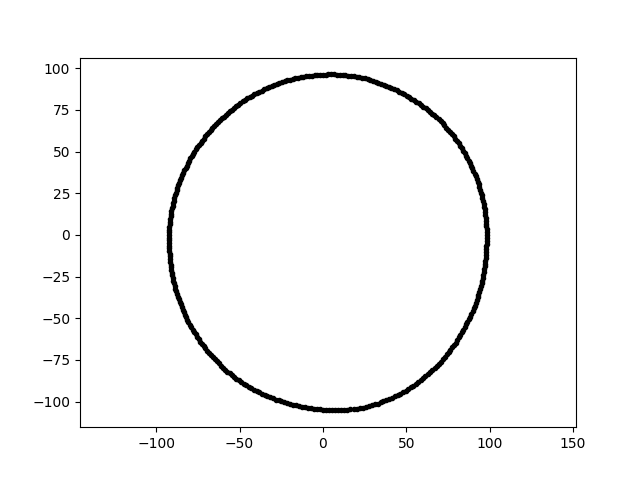

Source data for this figure (header and first rows):
-1.929345678181304683e-14, -1.050286868847731085e+02, 1.800000000000000000e+01
5.888107215654257423e-15, 9.616008827612641596e+01, 1.800000000000000000e+01
7.752912127805443276e+01, -6.739503692155855674e+01, 1.800000000000000000e+01
1.347329023746412524e+01, 9.586744141654696705e+01, 1.800000000000000000e+01
8.236805376736597850e+01, -5.984389401102360040e+01, 1.800000000000000000e+01
5.125113346737603592e+01, -9.245949228693582711e+01, 1.800000000000000000e+01
-9.067383804859652230e+01, -2.260752695078256025e+01, 1.800000000000000000e+01
9.437225987586437270e+01, -3.249497500380842041e+01, 1.800000000000000000e+01
-3.077814778790132877e+01, 8.938623160033711201e+01, 1.800000000000000000e+01
-3.657040891497734236e+01, -9.526917235578805787e+01, 1.800000000000000000e+01
-4.949114106343517960e+01, 7.920238192545676270e+01, 1.800000000000000000e+01
-5.866609402266224293e+01, -8.074695115745426222e+01, 1.800000000000000000e+01
-9.222110457051675780e+01, -6.448727836525331547e+00, 1.800000000000000000e+01
3.008272135746448583e+01, 9.258509627529882380e+01, 1.800000000000000000e+01
5.510284892145373981e+00, -1.051424992153493463e+02, 1.800000000000000000e+01
1.679726168323968816e+00, 9.623144773346224667e+01, 1.800000000000000000e+01
-7.458440694528925974e+01, -6.258374835936837144e+01, 1.800000000000000000e+01
-4.295692023120403036e+01, -9.212141271959418987e+01, 1.800000000000000000e+01
-6.628125941798080589e+01, 6.400706820001970243e+01, 1.800000000000000000e+01
-3.678703858583651964e+01, 8.666483188409262084e+01, 1.800000000000000000e+01
9.109604878375010628e+01, -4.247878517552399558e+01, 1.800000000000000000e+01
7.847263245839482693e+01, 5.913337001125140802e+01, 1.800000000000000000e+01
4.964466447985761732e+01, -9.336803435050731537e+01, 1.800000000000000000e+01
-8.873297903218016813e+01, 2.377593007368044553e+01, 1.800000000000000000e+01
2.932430353440914672e+01, -1.022659997014733761e+02, 1.800000000000000000e+01
-9.222845934571368787e+01, -1.609853746108919736e+00, 1.800000000000000000e+01
9.387972370380579434e+01, -3.416942502932052861e+01, 1.800000000000000000e+01
-2.142916334172997850e+01, -1.008162870784345699e+02, 1.800000000000000000e+01
8.341022482013222827e+01, -5.840446818282327257e+01, 1.800000000000000000e+01
-9.174371821471565625e+01, -1.453077746272969151e+01, 1.800000000000000000e+01
-4.816228075817835474e+01, 8.015549568904137345e+01, 1.800000000000000000e+01
9.730484755608590319e+01, -1.715746997786208894e+01, 1.800000000000000000e+01
-8.345528123970526124e+00, 9.538982295114880117e+01, 1.800000000000000000e+01
7.197999891630442448e+01, -7.453747086444556658e+01, 1.800000000000000000e+01
-3.530434539697351681e+01, 8.738132116051725973e+01, 1.800000000000000000e+01
8.508609813555040091e+01, -5.525555820477496383e+01, 1.800000000000000000e+01
-9.215599846722179223e+01, 1.128585485451115639e-14, 1.800000000000000000e+01
9.807762714807911664e+01, 5.140030636180940249e+00, 1.800000000000000000e+01
9.489661211136339602e+01, 2.542747057968932012e+01, 1.800000000000000000e+01
3.634006043730745006e+01, -9.984349547311840922e+01, 1.800000000000000000e+01
9.605885724681301951e+01, 2.041794041433406548e+01, 1.800000000000000000e+01
-3.976755170866641720e+01, -9.368648077588018452e+01, 1.800000000000000000e+01
-9.185540066213634702e+01, -1.290943468097925084e+01, 1.800000000000000000e+01
9.835852063105285481e+01, -1.716854363858461241e+00, 1.800000000000000000e+01
9.699765278689329762e+01, 1.536291894944579361e+01, 1.800000000000000000e+01
9.176678431666232427e+01, 3.522596811001871231e+01, 1.800000000000000000e+01
3.287306273596047390e+01, -1.011728839989949194e+02, 1.800000000000000000e+01
-3.330410205144534785e+01, -9.672213544903327431e+01, 1.800000000000000000e+01
-6.718437851719609455e+01, -7.204642532429555501e+01, 1.800000000000000000e+01
-2.315318490848294530e+01, -1.002874618439337553e+02, 1.800000000000000000e+01
4.577120293061248191e+01, 8.608311270234047186e+01, 1.800000000000000000e+01
9.299202343083953792e+01, 3.201972148291760334e+01, 1.800000000000000000e+01
-1.979943127779835166e+01, 9.314900054007959795e+01, 1.800000000000000000e+01
3.676152725450713810e+00, -1.052712405526862085e+02, 1.800000000000000000e+01
-5.593114583058235212e+01, 7.422313744177027672e+01, 1.800000000000000000e+01
-6.417197269935010695e+01, 6.645202302591786747e+01, 1.800000000000000000e+01
7.955497003397265132e+01, 5.780006904387321498e+01, 1.800000000000000000e+01
-8.563832533034047856e+01, 3.287347311498015046e+01, 1.800000000000000000e+01
-7.710352595561660394e+01, 5.007161521787879366e+01, 1.800000000000000000e+01
-8.295945428196868932e+01, -4.789666326151908748e+01, 1.800000000000000000e+01
-3.815842002596681226e+01, -9.444540375340748994e+01, 1.800000000000000000e+01
... 299 more rows
